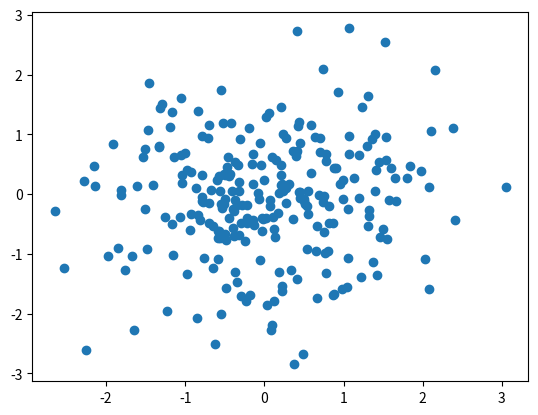

Source code (Python):
import matplotlib.pyplot as plt
import numpy as np
n = 256
X = np.random.normal(0, 1, n)
Y = np.random.normal(0, 1, n)
plt.scatter(X, Y)
plt.show()

